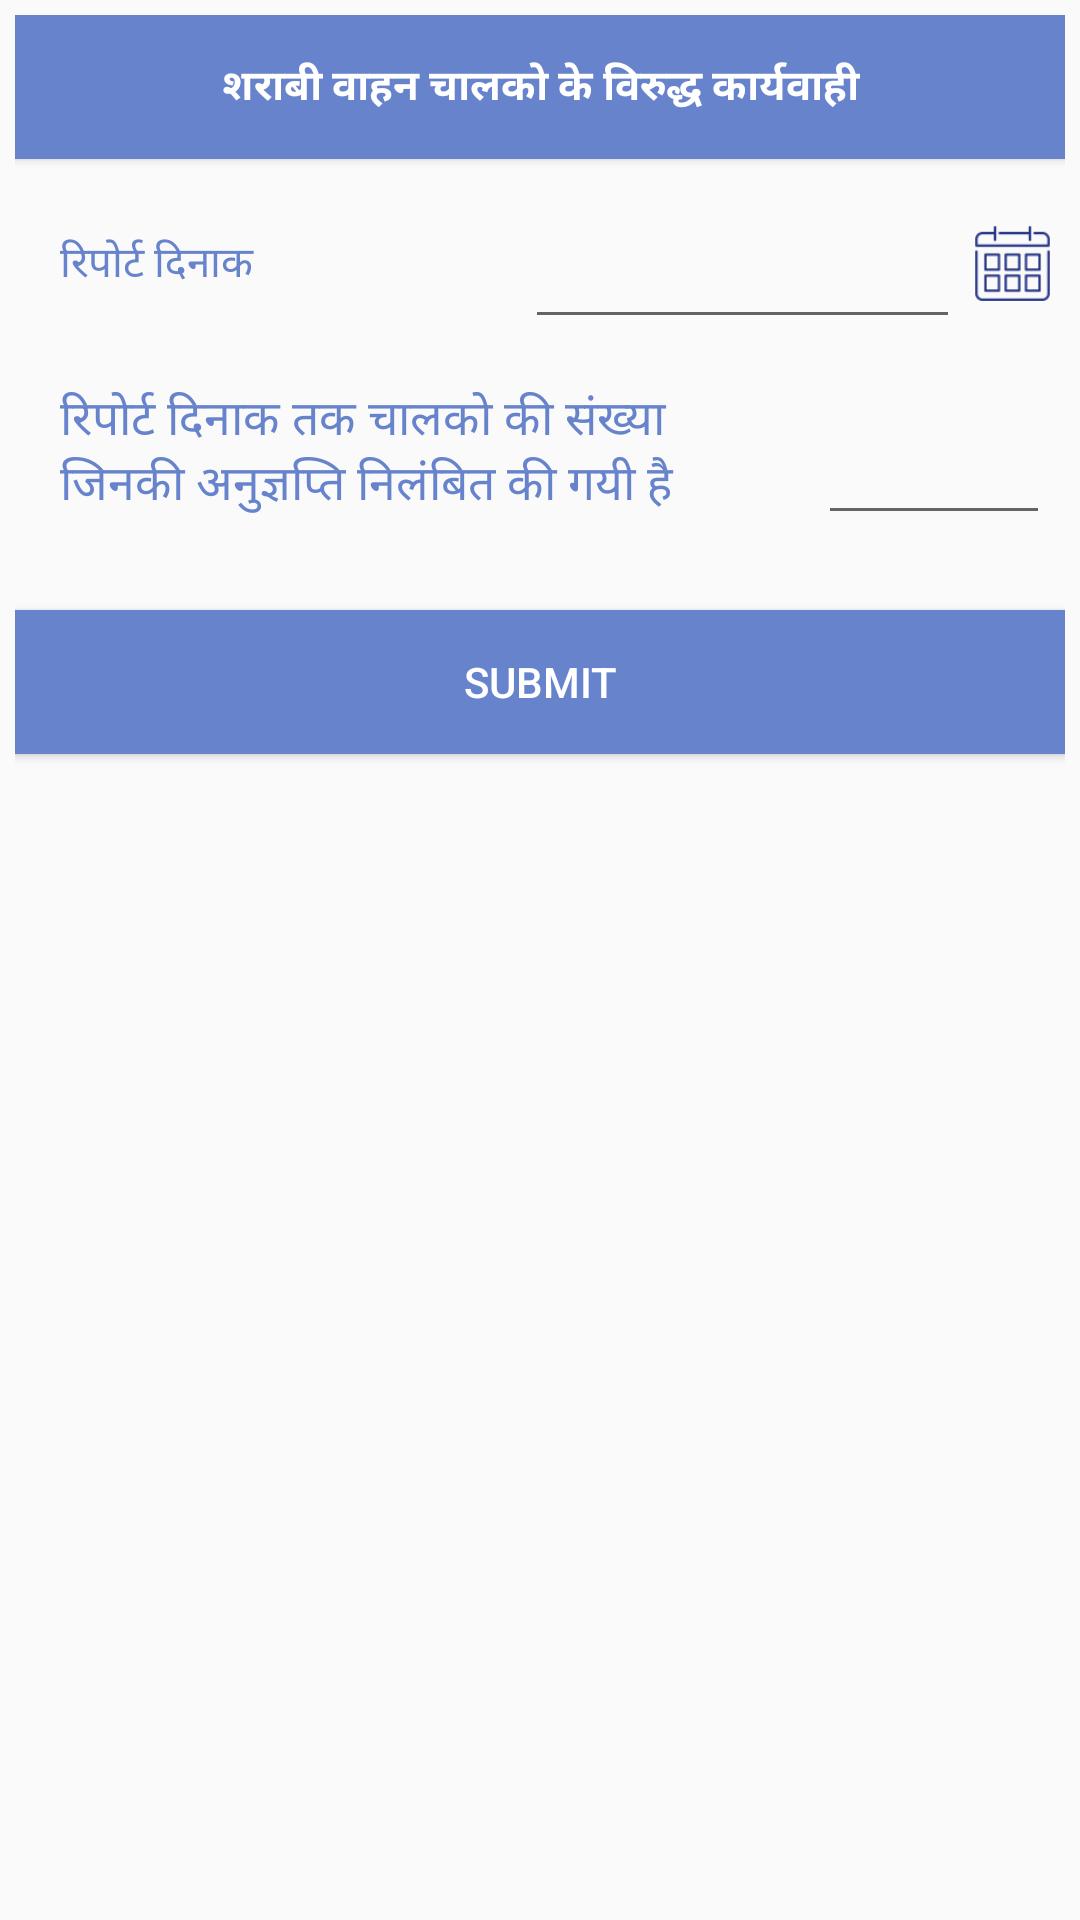

This screen was rendered from an Android layout file. Write that file and the resources it references.
<!-- AndroidManifest.xml: application theme Theme.AppCompat.Light.NoActionBar -->
<!-- res/layout/activity_drunk_and_drive.xml -->
<?xml version="1.0" encoding="utf-8"?>
<LinearLayout xmlns:android="http://schemas.android.com/apk/res/android"
    android:layout_width="match_parent"
    android:layout_height="match_parent"
    android:orientation="vertical" 
    android:padding="5dp">

    <Button
        android:layout_width="match_parent"
        android:layout_height="wrap_content"
        android:background="@color/light_blue"
        android:gravity="center"
        android:text="@string/sarabi_vahan_chalko_ki_jankari"
        android:textColor="#ffffff"
        android:textStyle="bold" />

    <LinearLayout
        android:layout_width="match_parent"
        android:layout_height="match_parent"
        android:layout_marginTop="5dp"
        android:orientation="vertical" >

        <LinearLayout
            android:layout_width="match_parent"
            android:layout_height="50dp"
            android:layout_margin="5dp"
            android:layout_marginTop="5dp"
            android:gravity="center"
            android:orientation="horizontal" >

            <TextView
                android:layout_width="match_parent"
                android:layout_height="wrap_content"
                android:layout_weight="1"
                android:gravity="center|start"
                  android:paddingLeft="10dp"
                android:text="@string/report_date"
                android:textColor="@color/light_blue" />

            <EditText
                android:id="@+id/edt_from_date"
                android:layout_width="match_parent"
                android:layout_height="match_parent"
                android:layout_marginLeft="10dp"
                android:layout_weight="1"
                android:clickable="false"
                android:gravity="left|center"
                android:paddingLeft="5dp"
                android:textColor="@color/light_blue"
                android:textSize="15sp" />

            <Button
                android:id="@+id/btn_date"
                android:layout_width="25dp"
                android:layout_height="25dp"
                android:layout_marginLeft="5dp"
                android:background="@drawable/calendar_icon_blue"
                android:src="@color/light_blue" />
        </LinearLayout>

        <LinearLayout
            android:layout_width="match_parent"
            android:layout_height="wrap_content"
            android:orientation="horizontal"
            android:weightSum="4" >

            <TextView
                android:layout_width="match_parent"
                android:layout_height="match_parent"
                android:layout_margin="5dp"
                android:layout_weight="1"
                android:gravity="center|start"
                android:paddingLeft="10dp"
                android:text="@string/report_dinank_tak_chalko_ki_sankhya"
                android:textColor="@color/light_blue"
                android:textSize="16sp" />

            <EditText
                android:layout_width="match_parent"
                android:layout_height="match_parent"
                android:layout_margin="5dp"
                android:layout_weight="3"
                android:gravity="center|start"
                android:paddingLeft="10dp"
                android:textColor="@color/light_blue"
                android:textSize="16sp" />
        </LinearLayout>


      

        <Button
            android:layout_width="match_parent"
            android:layout_height="wrap_content"
            android:layout_marginTop="20dp"
            android:background="@color/light_blue"
            android:gravity="center"
            android:padding="5dp"
            android:text="Submit"
            android:textColor="#ffffff" />
    </LinearLayout>

</LinearLayout>
<!-- resources referenced by this layout -->
<resources>
  <color name="light_blue">#6783cc</color>
  <!-- drawable calendar_icon_blue: png bitmap (drawable-hdpi, 1204 bytes) -->
  <string name="report_date">रिपोर्ट दिनाक</string>
  <string name="report_dinank_tak_chalko_ki_sankhya">रिपोर्ट दिनाक तक चालको की संख्या जिनकी अनुज्ञप्ति निलंबित की गयी है</string>
  <string name="sarabi_vahan_chalko_ki_jankari">शराबी वाहन चालको के विरुद्ध कार्यवाही </string>
</resources>
